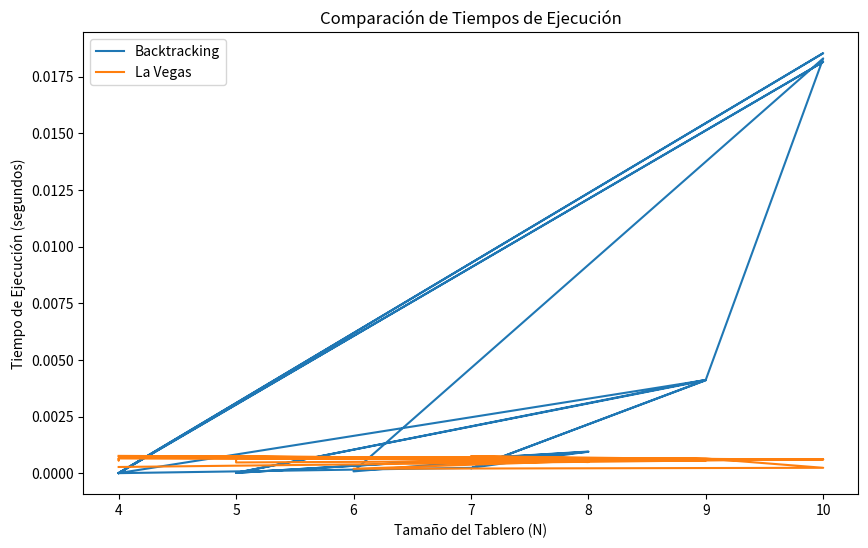

Source code (Python):
import random
import time
import matplotlib.pyplot as plt

# Función recursiva para resolver el problema de las N reinas con poda por factibilidad
def backtrack(fila_actual, n, columna, diagonal_izquierda, diagonal_derecha):
    contador = 0

    if fila_actual == n:
        # Retorna
        return contador + 1

    for x in range(n):
        # Verificamos si la posición es factible antes de colocar una reina
        if columna[x] or diagonal_izquierda[x + fila_actual] or diagonal_derecha[x - fila_actual + n - 1]:
            continue

        # Colocamos una reina
        columna[x] = diagonal_izquierda[x + fila_actual] = diagonal_derecha[x - fila_actual + n - 1] = True

        # Enviamos la fila siguiente
        contador = backtrack(fila_actual + 1, n, columna, diagonal_izquierda, diagonal_derecha)

        # Quitamos la reina para probar otras posibilidades (backtracking)
        columna[x] = diagonal_izquierda[x + fila_actual] = diagonal_derecha[x - fila_actual + n - 1] = False

    return contador

# La Vegas
def disponibles(y, n, columna, diagonal_izquierda, diagonal_derecha):
    # Devuelve las columnas no atacadas en la fila y
    disponibles = [x for x in range(n) if not columna[x] and not diagonal_izquierda[x + y] and not diagonal_derecha[x - y + n - 1]]
    return disponibles

def soluciones_encontradas_las_vegas(n, columna, diagonal_izquierda, diagonal_derecha):
    columna = [False] * n
    diagonal_izquierda = [False] * (n * 2)
    diagonal_derecha = [False] * (n * 2)

    # Generar un tablero aleatorio y verificar su solución
    tablero_random = generar_tablero_aleatorio(n)
    start_time_verificar_solucion = time.time()
    solucion_valida = verificar_solucion([pos[0] for pos in tablero_random])
    end_time_verificar_solucion = time.time()

    return {
        'size': n,
        'verificar_solucion_time': end_time_verificar_solucion - start_time_verificar_solucion,
        'verificar_solucion_valid': solucion_valida
    }

def verificar_solucion(tablero):
    for i in range(len(tablero)):
        for j in range(i + 1, len(tablero)):
            if tablero[i] == tablero[j] or abs(tablero[i] - tablero[j]) == abs(i - j):
                return False
    return True

def generar_tablero_aleatorio(n):
    solucion = []
    columna = [False] * n
    diagonal_izquierda = [False] * (n * 2)
    diagonal_derecha = [False] * (n * 2)

    for y in range(n):
        columnas_disponibles = disponibles(y, n, columna, diagonal_izquierda, diagonal_derecha)
        if columnas_disponibles:
            x = random.choice(columnas_disponibles)
        else:
            break

        columna[x] = diagonal_izquierda[x + y] = diagonal_derecha[x - y + n - 1] = True
        solucion.append((x, y))

    return solucion

def realizar_pruebas_aleatorias(i):
    resultados_backtrack = []
    resultados_las_vegas = []

    for _ in range(i):
        n_backtrack = random.randint(4, 10)  # Tamaños pequeños para Backtracking
        n_las_vegas = random.randint(50, 100)  # Tamaños más grandes para La Vegas

        # Realizar pruebas de Backtracking
        columna_backtrack = [False] * n_backtrack
        diagonal_izquierda_backtrack = [False] * (n_backtrack * 2)
        diagonal_derecha_backtrack = [False] * (n_backtrack * 2)
        start_time_backtrack = time.time()
        soluciones_encontradas_backtrack = backtrack(0, n_backtrack, columna_backtrack, diagonal_izquierda_backtrack, diagonal_derecha_backtrack)
        end_time_backtrack = time.time()

        resultados_backtrack.append({
            'size': n_backtrack,
            'backtrack_time': end_time_backtrack - start_time_backtrack,
            'backtrack_solutions': soluciones_encontradas_backtrack
        })

        # Realizar pruebas de La Vegas
        columna_las_vegas = [False] * n_las_vegas
        diagonal_izquierda_las_vegas = [False] * (n_las_vegas * 2)
        diagonal_derecha_las_vegas = [False] * (n_las_vegas * 2)
        start_time_las_vegas = time.time()
        resultado_las_vegas = soluciones_encontradas_las_vegas(n_las_vegas, columna_las_vegas, diagonal_izquierda_las_vegas, diagonal_derecha_las_vegas)
        end_time_las_vegas = time.time()

        resultado_las_vegas['verificar_solucion_time'] = end_time_las_vegas - start_time_las_vegas
        resultados_las_vegas.append(resultado_las_vegas)

    return resultados_backtrack, resultados_las_vegas

def graficar_tiempos(resultados_backtrack, resultados_las_vegas):
    tamanos_backtrack = [resultado['size'] for resultado in resultados_backtrack]
    tiempos_backtrack = [resultado['backtrack_time'] for resultado in resultados_backtrack]
    tiempos_las_vegas = [resultado['verificar_solucion_time'] for resultado in resultados_las_vegas]

    plt.figure(figsize=(10, 6))
    plt.plot(tamanos_backtrack, tiempos_backtrack, label='Backtracking')
    plt.plot(tamanos_backtrack, tiempos_las_vegas, label='La Vegas')
    plt.xlabel('Tamaño del Tablero (N)')
    plt.ylabel('Tiempo de Ejecución (segundos)')
    plt.title('Comparación de Tiempos de Ejecución')
    plt.legend()
    plt.show()

# Realizar pruebas aleatorias
resultados_backtrack, resultados_las_vegas = realizar_pruebas_aleatorias(20)

# Graficar tiempos de ejecución
graficar_tiempos(resultados_backtrack, resultados_las_vegas)

